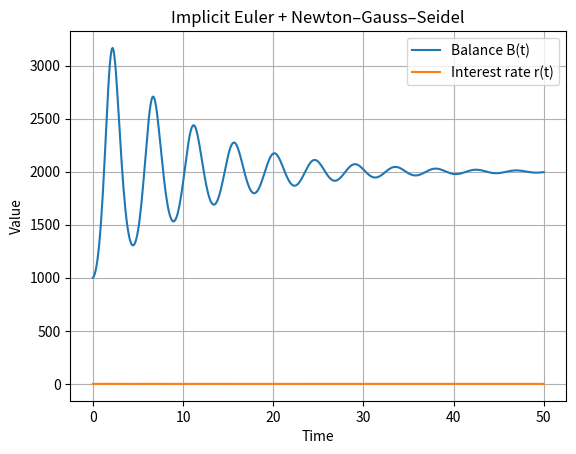

Python code for this plot:
import numpy as np
import matplotlib.pyplot as plt

# ============================================================
# PROJECT: Numerical solution of a system of ODEs
# METHOD: Implicit Euler + Newton–Gauss–Seidel
#
# REAL-WORLD MODEL:
#   Bank account with adaptive interest rate
#
# UNKNOWN FUNCTIONS:
#   B(t) - bank balance
#   r(t) - interest rate
#
# SYSTEM OF ORDINARY DIFFERENTIAL EQUATIONS (ODEs):
#
#   (1) dB/dt = r * B
#   (2) dr/dt = k * (Bd - B)
#
# where:
#   Bd = desired (target) balance
#   k  = reaction parameter
#
# This is a NONLINEAR system because of the product r * B
# ============================================================


# ------------------------------------------------------------
# MODEL PARAMETERS
# ------------------------------------------------------------
Bd = 2000.0   # Desired balance B_d
k = 0.001     # Speed of interest-rate adjustment


# ------------------------------------------------------------
# TIME DISCRETIZATION
# ------------------------------------------------------------
# We solve the problem on the interval [0, T]
# using uniform time steps of size h
h = 0.1
T = 50
N = int(T / h)   # Number of time steps


# ------------------------------------------------------------
# INITIAL VALUE PROBLEM (IVP)
# ------------------------------------------------------------
# Initial conditions:
#   B(0) = B0
#   r(0) = r0
B = np.zeros(N + 1)
r = np.zeros(N + 1)

B[0] = 1000.0   # Initial balance
r[0] = 0.01     # Initial interest rate


# ============================================================
# IMPLICIT EULER METHOD
#
# General implicit Euler formula for ODE y' = f(y):
#
#   y_{n+1} = y_n + h * f(y_{n+1})
#
# Applying implicit Euler to our system gives:
#
#   B_{n+1} = B_n + h * r_{n+1} * B_{n+1}
#   r_{n+1} = r_n + h * k * (Bd - B_{n+1})
#
# This is a NONLINEAR ALGEBRAIC SYSTEM
# for the unknowns (B_{n+1}, r_{n+1})
# ============================================================


# ============================================================
# NEWTON–GAUSS–SEIDEL METHOD
#
# To apply Newton's method, we rewrite the system as:
#
#   F1(B, r) = B - B_n - h * r * B = 0
#   F2(B, r) = r - r_n - h * k * (Bd - B) = 0
#
# At each Newton iteration, we solve:
#
#   J(B, r) * [dB, dr]^T = -[F1, F2]^T
#
# where J is the Jacobian matrix of partial derivatives
# ============================================================


# ------------------------------------------------------------
# NEWTON ITERATION PARAMETERS
# ------------------------------------------------------------
max_iter = 20      # Maximum Newton iterations per time step
tol = 1e-6         # Convergence tolerance


# ------------------------------------------------------------
# MAIN TIME-STEPPING LOOP
# ------------------------------------------------------------
for n in range(N):

    # Initial guess for Newton iteration:
    # using previous time-step values
    B_new = B[n]
    r_new = r[n]

    # --------------------------------------------------------
    # NEWTON–GAUSS–SEIDEL ITERATION
    # --------------------------------------------------------
    for _ in range(max_iter):

        # ----------------------------------------------------
        # NONLINEAR FUNCTIONS F1, F2
        #
        # F1(B, r) = B - B_n - h * r * B
        # F2(B, r) = r - r_n - h * k * (Bd - B)
        # ----------------------------------------------------
        F1 = B_new - B[n] - h * r_new * B_new
        F2 = r_new - r[n] - h * k * (Bd - B_new)

        # ----------------------------------------------------
        # JACOBIAN MATRIX J
        #
        # J = [ dF1/dB   dF1/dr ]
        #     [ dF2/dB   dF2/dr ]
        #
        # Partial derivatives:
        #
        # dF1/dB = 1 - h * r
        # dF1/dr = -h * B
        # dF2/dB = h * k
        # dF2/dr = 1
        # ----------------------------------------------------
        J11 = 1 - h * r_new
        J12 = -h * B_new
        J21 = h * k
        J22 = 1

        # ----------------------------------------------------
        # SOLVE THE LINEAR SYSTEM:
        #
        #   [J11 J12] [dB] = [-F1]
        #   [J21 J22] [dr]   [-F2]
        #
        # For a 2x2 system, we solve it explicitly
        # ----------------------------------------------------
        det = J11 * J22 - J12 * J21

        dB = (-F1 * J22 + F2 * J12) / det
        dr = (-F2 * J11 + F1 * J21) / det

        # ----------------------------------------------------
        # GAUSS–SEIDEL UPDATE
        #
        # New solution = old solution + Newton correction
        # ----------------------------------------------------
        B_new += dB
        r_new += dr

        # ----------------------------------------------------
        # CONVERGENCE CHECK
        #
        # Stop if Newton corrections are sufficiently small
        # ----------------------------------------------------
        if abs(dB) < tol and abs(dr) < tol:
            break

    # Save converged solution for time step n+1
    B[n + 1] = B_new
    r[n + 1] = r_new


# ------------------------------------------------------------
# VISUALIZATION OF RESULTS
# ------------------------------------------------------------
t = np.linspace(0, T, N + 1)

plt.plot(t, B, label="Balance B(t)")
plt.plot(t, r, label="Interest rate r(t)")
plt.xlabel("Time")
plt.ylabel("Value")
plt.title("Implicit Euler + Newton–Gauss–Seidel")
plt.legend()
plt.grid()
plt.show()
